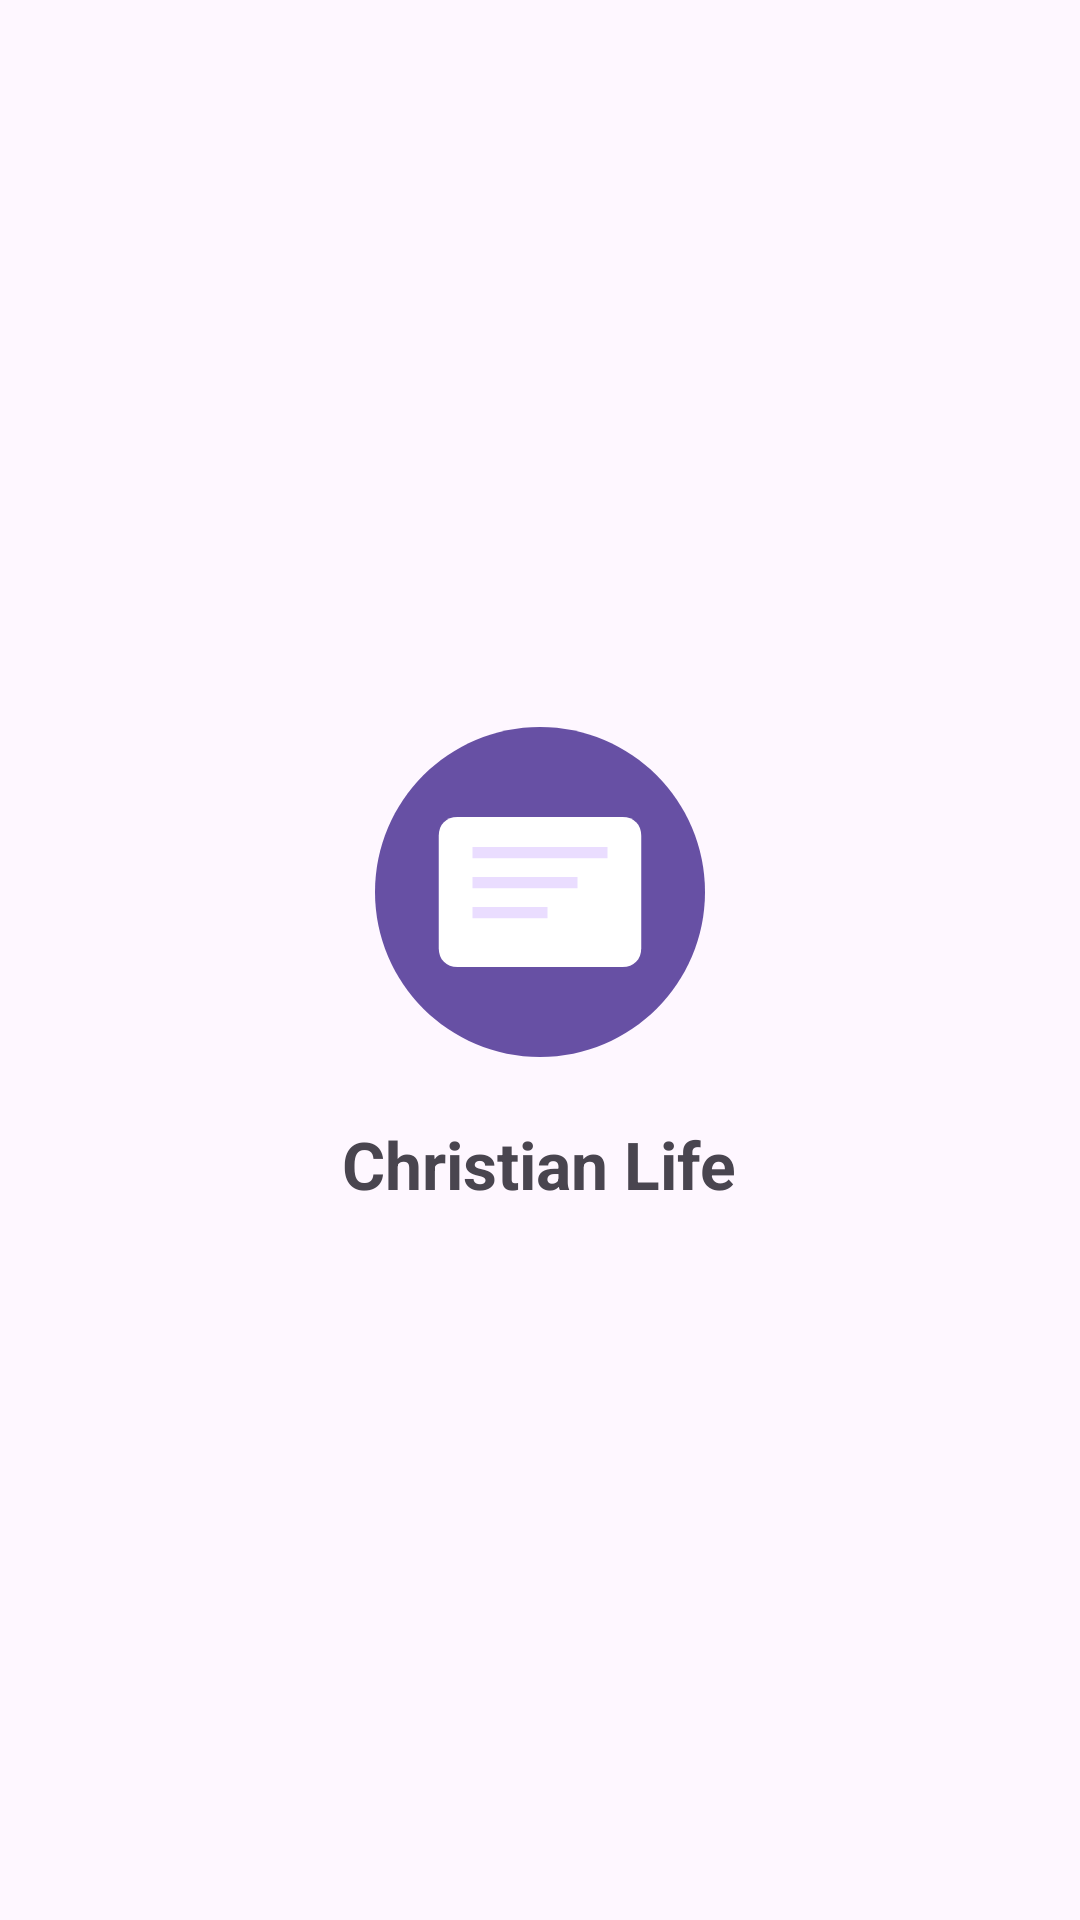

Reconstruct the res/layout file that produces this screen, plus the resources it refers to.
<!-- AndroidManifest.xml: application theme Theme.GeneratedApp -->
<!-- res/layout/activity_splash.xml -->
<?xml version="1.0" encoding="utf-8"?>

<FrameLayout xmlns:android="http://schemas.android.com/apk/res/android"
    android:id="@+id/splashRoot"
    android:layout_width="match_parent"
    android:layout_height="match_parent">

    <LinearLayout
        android:layout_width="match_parent"
        android:layout_height="match_parent"
        android:gravity="center"
        android:orientation="vertical"
        android:padding="32dp">

        <ImageView
            android:id="@+id/splashLogo"
            android:layout_width="120dp"
            android:layout_height="120dp"
            android:contentDescription="@string/app_name"
            android:scaleType="fitCenter"
            android:src="@drawable/splash_logo" />

        <TextView
            android:id="@+id/splashAppName"
            android:layout_width="wrap_content"
            android:layout_height="wrap_content"
            android:layout_marginTop="16dp"
            android:gravity="center"
            android:text="@string/app_name"
            android:textSize="22sp"
            android:textStyle="bold" />
    </LinearLayout>
</FrameLayout>
<!-- resources referenced by this layout -->
<resources>
  <!-- drawable splash_logo (drawable) -->
  <?xml version="1.0" encoding="utf-8"?>
  
  <vector xmlns:android="http://schemas.android.com/apk/res/android"
      android:width="96dp"
      android:height="96dp"
      android:viewportWidth="96"
      android:viewportHeight="96">
      <path
          android:fillColor="#6750A4"
          android:pathData="M48,4c24.3,0 44,19.7 44,44s-19.7,44 -44,44S4,72.3 4,48 23.7,4 48,4z" />
      <path
          android:fillColor="#FFFFFF"
          android:pathData="M26,28h44c3,0 5,2 5,5v30c0,3 -2,5 -5,5H26c-3,0 -5,-2 -5,-5V33c0,-3 2,-5 5,-5z" />
      <path
          android:fillColor="#EADDFF"
          android:pathData="M30,36h36v3H30zM30,44h28v3H30zM30,52h20v3H30z" />
  </vector>
  <string name="app_name">Christian Life</string>
  <style name="Theme.GeneratedApp" parent="Theme.Material3.DayNight.NoActionBar">
          <item name="colorPrimary">@color/primary</item>
          <item name="android:statusBarColor">@android:color/white</item>
          <item name="android:navigationBarColor">@android:color/white</item>
          <item name="android:windowDrawsSystemBarBackgrounds">true</item>
          <item name="android:windowOptOutEdgeToEdgeEnforcement" tools:targetApi="35">true</item>
      </style>
  <color name="primary">#6200EE</color>
</resources>
